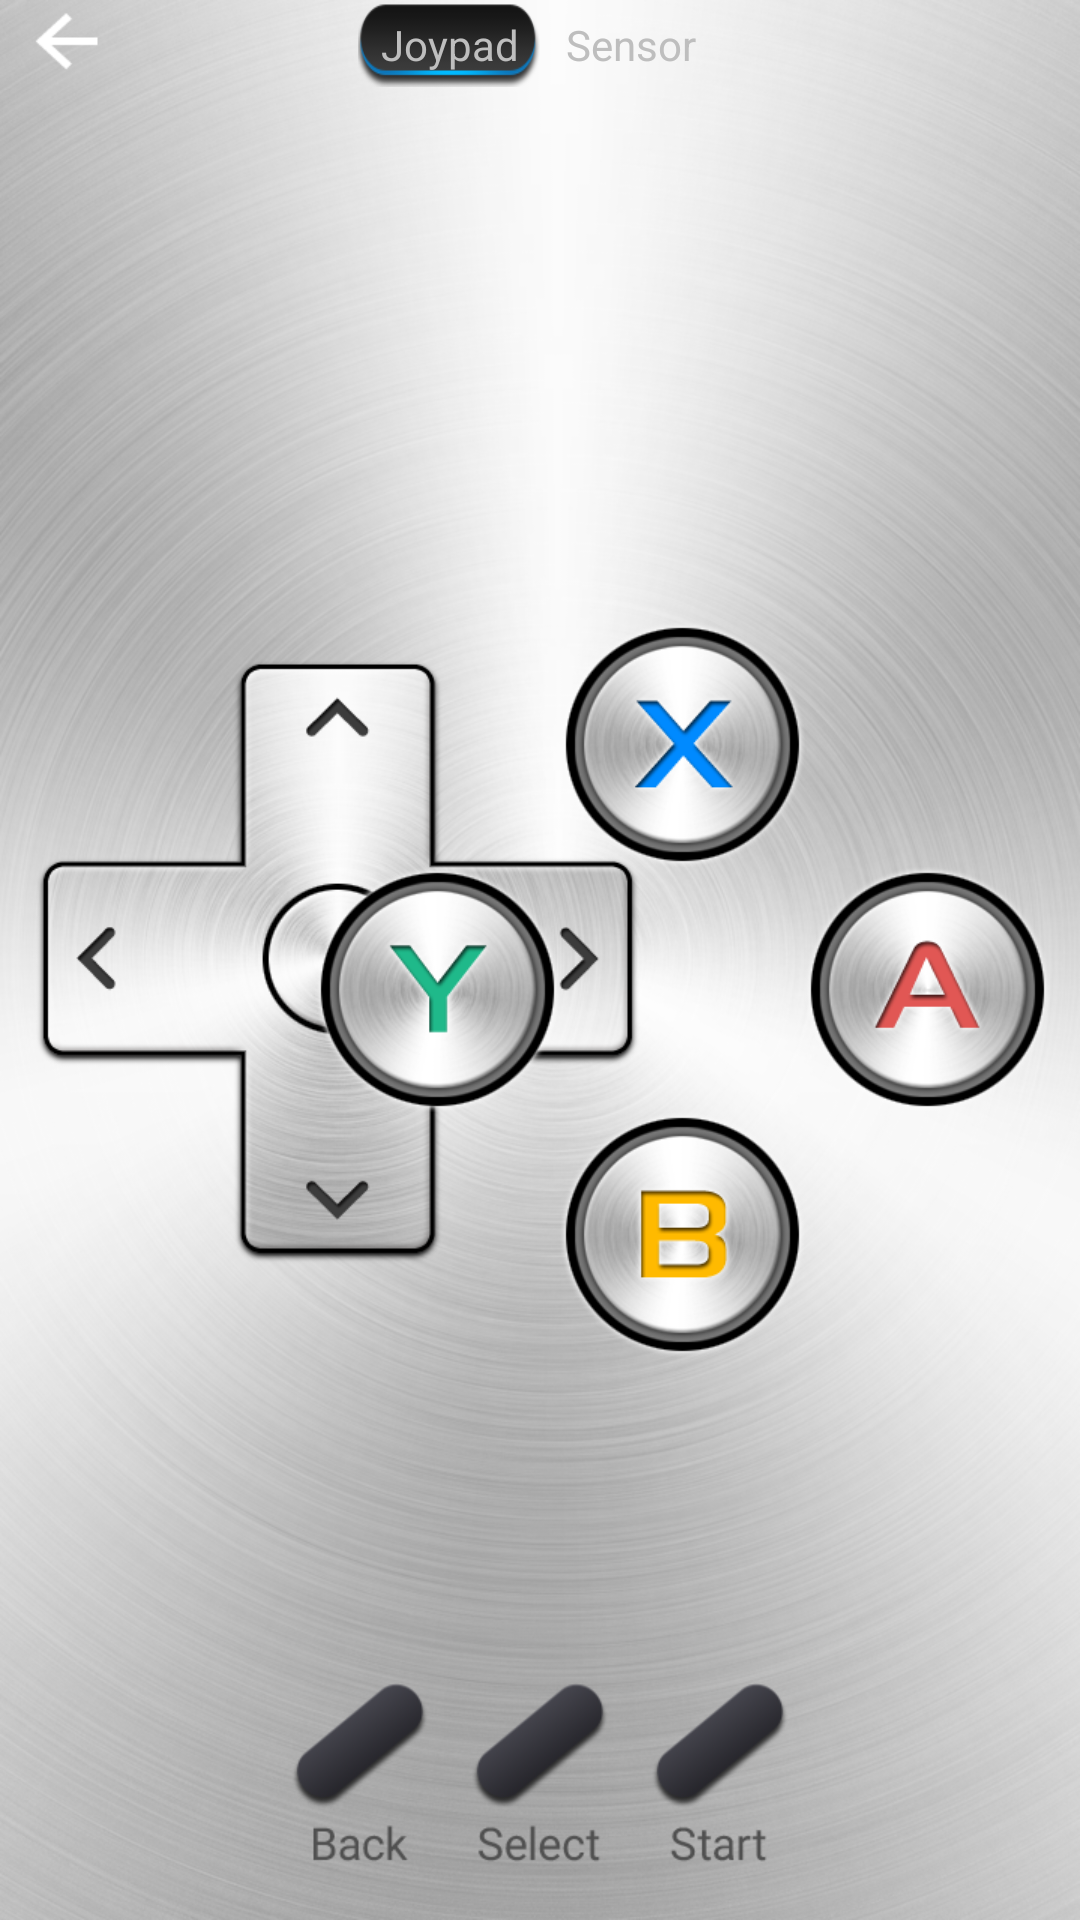

Here is an Android app screen rendered from its layout file. Give the layout XML and the strings, colors and styles it references.
<!-- AndroidManifest.xml: application theme HiTheme_PushLeftIn -->
<!-- res/layout/mybox_remote_game.xml -->
<?xml version="1.0" encoding="utf-8"?>
<RelativeLayout android:background="@drawable/mybox_remote_background" android:layout_width="match_parent" android:layout_height="match_parent"
  xmlns:android="http://schemas.android.com/apk/res/android">
    <RelativeLayout android:id="@id/remote_game_head" android:background="@drawable/remote_head_bg" android:layout_width="match_parent" android:layout_height="wrap_content" android:layout_alignParentTop="true" android:layout_centerVertical="true">
        <Button android:id="@id/remote_game_back" android:background="@drawable/remote_status_back" android:layout_width="wrap_content" android:layout_height="wrap_content" android:layout_marginLeft="5.0dp" android:layout_alignParentLeft="true" android:layout_centerVertical="true" />
        <LinearLayout android:id="@id/remote_game_layout" android:background="@drawable/remote_game_mode_change" android:layout_width="wrap_content" android:layout_height="wrap_content" android:layout_centerHorizontal="true" android:layout_centerVertical="true">
            <TextView android:gravity="center" android:id="@id/remote_game_handle_select" android:background="@drawable/remote_game_mode_change_foucs" android:layout_width="match_parent" android:layout_height="wrap_content" android:text="@string/remote_game_handles" android:layout_weight="1.0" />
            <TextView android:gravity="center" android:id="@id/remote_game_body_select" android:layout_width="match_parent" android:layout_height="wrap_content" android:text="@string/remote_game_bodys" android:layout_weight="1.0" />
        </LinearLayout>
        <Button android:id="@id/remote_game_menu" android:background="@drawable/remote_head_switch_game" android:layout_width="wrap_content" android:layout_height="wrap_content" android:layout_marginRight="5.0dp" android:layout_alignParentRight="true" android:layout_centerVertical="true" />
    </RelativeLayout>
    <RelativeLayout android:id="@id/remote_game_control" android:visibility="visible" android:layout_width="match_parent" android:layout_height="match_parent">
        <Button android:id="@id/remote_game_key" android:background="@drawable/remote_game_handle_normal" android:layout_width="wrap_content" android:layout_height="wrap_content" android:layout_marginLeft="10.0dp" android:layout_alignParentLeft="true" android:layout_centerVertical="true" />
        <Button android:id="@id/remote_game_key_back" android:background="@drawable/remote_game_btn_back" android:layout_width="wrap_content" android:layout_height="wrap_content" android:layout_toLeftOf="@id/remote_game_key_layout" android:layout_alignTop="@id/remote_game_key_layout" />
        <RelativeLayout android:id="@id/remote_game_key_layout" android:layout_width="wrap_content" android:layout_height="wrap_content" android:layout_marginBottom="15.0dp" android:layout_alignParentBottom="true" android:layout_centerHorizontal="true">
            <Button android:id="@id/remote_game_key_select" android:background="@drawable/remote_game_btn_select" android:layout_width="wrap_content" android:layout_height="wrap_content" android:layout_toRightOf="@id/remote_game_key" android:layout_below="@id/remote_game_key" />
        </RelativeLayout>
        <Button android:id="@id/remote_game_key_start" android:background="@drawable/remote_game_start" android:layout_width="wrap_content" android:layout_height="wrap_content" android:layout_toRightOf="@id/remote_game_key_layout" android:layout_alignTop="@id/remote_game_key_layout" />
        <RelativeLayout android:paddingTop="20.0dp" android:layout_width="wrap_content" android:layout_height="wrap_content" android:layout_marginRight="10.0dp" android:layout_alignParentRight="true" android:layout_centerVertical="true">
            <Button android:id="@id/remote_game_key_x" android:background="@drawable/remote_game_x" android:layout_width="wrap_content" android:layout_height="wrap_content" android:layout_toRightOf="@id/remote_game_key_y" />
            <Button android:id="@id/remote_game_key_y" android:background="@drawable/remote_game_y" android:layout_width="wrap_content" android:layout_height="wrap_content" android:layout_below="@id/remote_game_key_x" android:layout_alignParentLeft="true" />
            <Button android:id="@id/remote_game_key_a" android:background="@drawable/remote_game_a" android:layout_width="wrap_content" android:layout_height="wrap_content" android:layout_toRightOf="@id/remote_game_key_x" android:layout_below="@id/remote_game_key_x" />
            <Button android:id="@id/remote_game_key_b" android:background="@drawable/remote_game_b" android:layout_width="wrap_content" android:layout_height="wrap_content" android:layout_below="@id/remote_game_key_y" android:layout_alignLeft="@id/remote_game_key_x" />
        </RelativeLayout>
    </RelativeLayout>
    <RelativeLayout android:id="@id/remote_game_sensor" android:background="@drawable/remote_game_somatosensory" android:visibility="gone" android:layout_width="match_parent" android:layout_height="match_parent" android:layout_below="@id/remote_game_head">
        <Button android:id="@id/remote_game_sensor_back" android:background="@drawable/remote_sensor_back" android:layout_width="wrap_content" android:layout_height="wrap_content" android:layout_marginBottom="10.0dp" android:layout_alignParentBottom="true" android:layout_centerHorizontal="true" />
    </RelativeLayout>
</RelativeLayout>
<!-- resources referenced by this layout -->
<resources>
  <!-- drawable mybox_remote_background: png bitmap (drawable-nodpi-v4, 331822 bytes) -->
  <!-- drawable remote_game_a: png bitmap (drawable-xhdpi-v4, 23557 bytes) -->
  <!-- drawable remote_game_b: png bitmap (drawable-xhdpi-v4, 22731 bytes) -->
  <!-- drawable remote_game_btn_back: png bitmap (drawable-xhdpi-v4, 4579 bytes) -->
  <!-- drawable remote_game_btn_select: png bitmap (drawable-xhdpi-v4, 4825 bytes) -->
  <!-- drawable remote_game_handle_normal: png bitmap (drawable-xhdpi-v4, 68433 bytes) -->
  <!-- drawable remote_game_mode_change_foucs: png bitmap (drawable-xhdpi-v4, 2950 bytes) -->
  <!-- drawable remote_game_somatosensory: png bitmap (drawable-nodpi-v4, 109048 bytes) -->
  <!-- drawable remote_game_start: png bitmap (drawable-xhdpi-v4, 4598 bytes) -->
  <!-- drawable remote_game_x: png bitmap (drawable-xhdpi-v4, 24159 bytes) -->
  <!-- drawable remote_game_y: png bitmap (drawable-xhdpi-v4, 23526 bytes) -->
  <!-- drawable remote_sensor_back: png bitmap (drawable-xhdpi-v4, 4702 bytes) -->
  <!-- drawable remote_status_back: png bitmap (drawable-xhdpi-v4, 270 bytes) -->
  <string name="remote_game_bodys">Sensor</string>
  <string name="remote_game_handles">Joypad</string>
  <style name="HiTheme_PushLeftIn" parent="@android:style/Theme.NoTitleBar">
          <item name="android:windowAnimationStyle">@style/ActivityPushLeftInAnimation</item>
      </style>
  <style name="ActivityPushLeftInAnimation" parent="@android:style/Animation.Activity">
          <item name="android:activityOpenEnterAnimation">@anim/push_left_in</item>
          <item name="android:activityOpenExitAnimation">@anim/push_left_out</item>
          <item name="android:activityCloseEnterAnimation">@anim/push_right_in</item>
          <item name="android:activityCloseExitAnimation">@anim/push_right_out</item>
      </style>
</resources>
